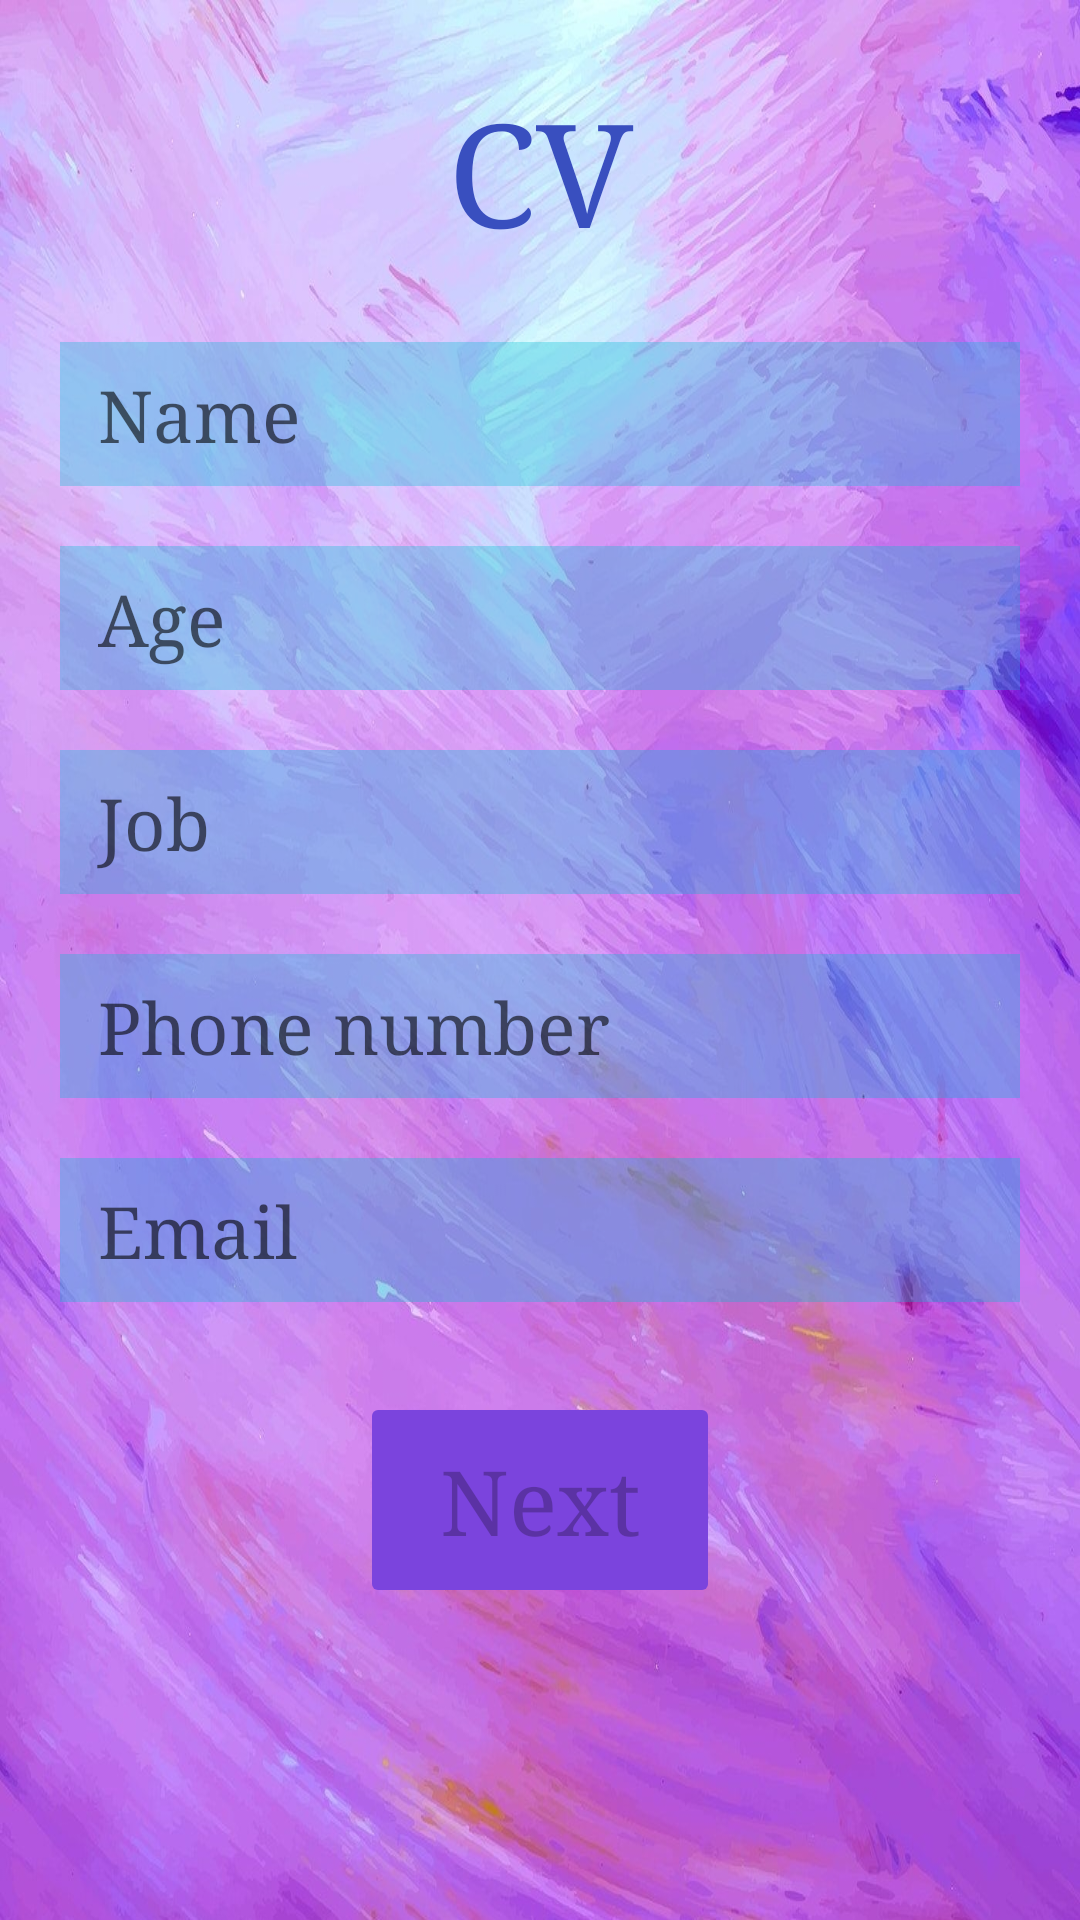

Layout XML and referenced resources for this Android screen:
<!-- AndroidManifest.xml: application theme Theme.CVapp -->
<!-- res/layout/activity_main.xml -->
<?xml version="1.0" encoding="utf-8"?>
<RelativeLayout xmlns:android="http://schemas.android.com/apk/res/android"
    xmlns:app="http://schemas.android.com/apk/res-auto"
    xmlns:tools="http://schemas.android.com/tools"
    android:layout_width="match_parent"
    android:layout_height="match_parent"
    android:background="@drawable/mm"
    tools:context=".MainActivity">

    <EditText
        android:id="@+id/PhoneNumber"
        android:layout_width="342dp"
        android:layout_height="wrap_content"
        android:layout_below="@+id/Job"
        android:layout_alignParentStart="true"
        android:layout_alignParentEnd="true"
        android:layout_marginStart="20dp"
        android:layout_marginTop="20dp"
        android:layout_marginEnd="20dp"
        android:background="#5100BCD4"
        android:ems="10"
        android:fontFamily="serif"
        android:hint="  Phone number"
        android:inputType="textPersonName"
        android:minHeight="48dp"
        android:textColor="#2D3C91"
        android:textSize="24sp" />

    <EditText
        android:id="@+id/Email"
        android:layout_width="342dp"
        android:layout_height="wrap_content"
        android:layout_below="@+id/PhoneNumber"
        android:layout_alignParentStart="true"
        android:layout_alignParentEnd="true"
        android:layout_marginStart="20dp"
        android:layout_marginTop="20dp"
        android:layout_marginEnd="20dp"
        android:background="#5100BCD4"
        android:ems="10"
        android:fontFamily="serif"
        android:hint="  Email"
        android:inputType="textPersonName"
        android:minHeight="48dp"
        android:textColor="#2D3C91"
        android:textSize="24sp" />

    <EditText
        android:id="@+id/Job"
        android:layout_width="342dp"
        android:layout_height="wrap_content"
        android:layout_below="@+id/Age"
        android:layout_alignParentStart="true"
        android:layout_alignParentEnd="true"
        android:layout_marginStart="20dp"
        android:layout_marginTop="20dp"
        android:layout_marginEnd="20dp"
        android:background="#5100BCD4"
        android:ems="10"
        android:fontFamily="serif"
        android:hint="  Job"
        android:inputType="textPersonName"
        android:minHeight="48dp"
        android:textColor="#2D3C91"
        android:textSize="24sp" />

    <TextView
        android:id="@+id/TaxtViwe"
        android:layout_width="wrap_content"
        android:layout_height="74dp"
        android:layout_alignParentStart="true"
        android:layout_alignParentTop="true"
        android:layout_alignParentEnd="true"
        android:layout_marginStart="100dp"
        android:layout_marginTop="20dp"
        android:layout_marginEnd="100dp"
        android:fontFamily="serif"
        android:gravity="center"
        android:text="CV"
        android:textColor="#394FBF"
        android:textSize="48sp" />

    <EditText
        android:id="@+id/Name"
        android:layout_width="342dp"
        android:layout_height="wrap_content"
        android:layout_below="@+id/TaxtViwe"
        android:layout_alignParentStart="true"
        android:layout_alignParentEnd="true"
        android:layout_marginStart="20dp"
        android:layout_marginTop="20dp"
        android:layout_marginEnd="20dp"
        android:background="#5100BCD4"
        android:ems="10"
        android:fontFamily="serif"
        android:hint="  Name"
        android:inputType="textPersonName"
        android:minHeight="48dp"
        android:textColor="#2D3C91"
        android:textSize="24sp" />

    <EditText
        android:id="@+id/Age"
        android:layout_width="342dp"
        android:layout_height="wrap_content"
        android:layout_below="@+id/Name"
        android:layout_alignParentStart="true"
        android:layout_alignParentEnd="true"
        android:layout_marginStart="20dp"
        android:layout_marginTop="20dp"
        android:layout_marginEnd="20dp"
        android:background="#5100BCD4"
        android:ems="10"
        android:fontFamily="serif"
        android:hint="  Age"
        android:inputType="textPersonName"
        android:minHeight="48dp"
        android:textColor="#2D3C91"
        android:textSize="24sp" />

    <Button
        android:id="@+id/Next"
        android:layout_width="wrap_content"
        android:layout_height="72dp"
        android:layout_below="@+id/Email"
        android:layout_alignParentStart="true"
        android:layout_alignParentEnd="true"
        android:layout_marginStart="120dp"
        android:layout_marginTop="30dp"
        android:layout_marginEnd="120dp"
        android:enabled="false"
        android:backgroundTint="#7B44DD"
        android:fontFamily="serif"
        android:text="Next"

        android:textAllCaps="false"
        android:textSize="30sp" />

</RelativeLayout>
<!-- resources referenced by this layout -->
<resources>
  <!-- drawable mm: jpg bitmap (drawable, 595077 bytes) -->
  <style name="Theme.CVapp" parent="Theme.MaterialComponents.DayNight.DarkActionBar">
          
          <item name="colorPrimary">@color/purple_500</item>
          <item name="colorPrimaryVariant">@color/purple_700</item>
          <item name="colorOnPrimary">@color/white</item>
          
          <item name="colorSecondary">@color/teal_200</item>
          <item name="colorSecondaryVariant">@color/teal_700</item>
          <item name="colorOnSecondary">@color/black</item>
          
          <item name="android:statusBarColor" tools:targetApi="l">?attr/colorPrimaryVariant</item>
          
      </style>
  <!-- not gathered from this repository: default colours our renderer supplied (Android Studio template values) -->
  <color name="purple_500">#FF6200EE</color>
  <color name="purple_700">#FF3700B3</color>
  <color name="teal_200">#FF03DAC5</color>
  <color name="teal_700">#FF018786</color>
  <color name="black">#FF000000</color>
  <color name="white">#FFFFFFFF</color>
</resources>
